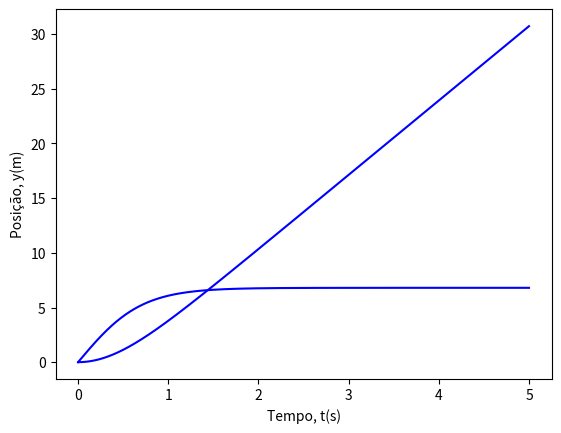

This chart was generated by the following Python code:
import numpy as np
import matplotlib.pyplot as plt

g = 9.80
vT = 6.8
t0 = 0
tf = 5
v0 =  0
dt = 0.0001
y0 = 0

#a) vt=g/C

#b) 
D = g/vT**2

t = np.arange(t0,tf,dt)
y = np.empty(np.size(t))
v = np.empty(np.size(t))
a = np.empty(np.size(t))

y[0] = y0
v[0] = v0 

for i in range(np.size(t)-1):
    a[i] = g-D*v[i]*np.abs(v[i])
    v[i+1] = v[i] + a[i]*dt
    y[i+1] = y[i] + v[i]*dt


plt.plot(t,v, 'b-')
plt.xlabel("Tempo, t(s)")
plt.ylabel("Velocidade, v(m)")
plt.show()

plt.plot(t,y, 'b-')
plt.xlabel("Tempo, t(s)")
plt.ylabel("Posição, y(m)")
plt.show()

